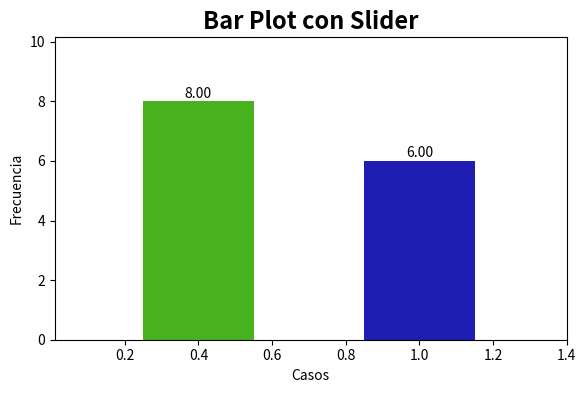

Python code for this plot: (Note: this script raises an exception after producing the figure.)
# -*- coding: utf-8 -*-
"""
GRAFICADORES CON SLIDER
Created on Tue Jun 27 23:02:50 2017
@author: Adriana Felisa
Curso: 'Un laboratorio virtual en Python para modelos del comportamiento'
	 Introducción a python.

#OBJETIVO: Trazar una gráfica de barras para dos valores (dos barras) que se actualice con un slider
#NOTA: Recordemos que se recomienda correr este codigo con la configuración:
    #Ejecutar -> Configurar -> Ejecutar en una terminal de Python dedicada...
    
    http://html-color-codes.info/            <- Sitio recomendado para obtener codigos HTML por color"""

    
#######################################################################################################
#######################################################################################################
"""Cargamos nuestras librerias"""
from matplotlib.widgets import Slider          #Cargamos la libreria para hacer Sliders
import matplotlib.pyplot as plt                #Cargamos la libreria para hacer graficas y la nombramos 'plt' (pa' más corto)

"""Variables a plotear """
Ana = 8.0                 #Creamos dos variables con los valores a graficar
Pepe = 6.0
Alumnos = [Ana, Pepe]     #Acomodamos nuestros datos en un arreglo

"""Distribuimos el espacio"""
fig, ax = plt.subplots()                           #Ampliamos nuestro espacio para poder generar dos sub-graficos (uno para la grafica principal y otro para mostrar los sliders)
plt.subplots_adjust(left=0.1, bottom=0.25)         #Especificamos los márgenes de nuestras figuras respecto de la ventana

"""Dibujamos BARRAS"""                
b_Ana = ax.bar(0.4, Alumnos[0], facecolor='#48B21E', width=0.3)      #Dibujamos la primer barra para Ana
b_Pepe = ax.bar(1, Alumnos[1], facecolor='#1E1EB2', width=0.3)        #Dibujamos una segunda barra para Pepe
        #La función bar (Barra) tiene los siguientes argumentos:  (Ubicación en x, valor a graficar, color, ancho)
ax.axis([0.01, 1.4, 0.0, 10.15])                                   #Especificamos las dimensiones de nuestra gráfica
     #La función axis (Dimensión de los ejes) tiene los siguientes argymentos:
     #los primeros dos valores corresponden al rango abarcado en el eje X y los ultimos fod, en Y.

"""Personalizamos la grafica"""
ax.set_title('Bar Plot con Slider', fontsize=17, fontweight='bold')  #Añadimos un titulo a la grafica
ax.set_xlabel('Casos')                  #Damos un nombre al eje de las abscisas
ax.set_ylabel('Frecuencia')             #Damos un nombre al eje de las ordenadas

"""Añadimos un texto con el valor de cada barra"""
ax.text(0.4, Alumnos[0]+0.02, '%.2f' %Alumnos[0], ha='center', va='bottom') #Escribimos el valor correspondiente a la barra 'Ana'
ax.text(1, Alumnos[1]+0.02, '%.2f' %Alumnos[1], ha='center', va='bottom') #Escribimos el valor correspondiente a la barra 'Pepe'
    #La función text tiene los siguientes argumentos
            #(Coordenadas x, coordenadas y, valor a pegar, posición horizontal, posición vertical)
            #'%.2f'indica que sólo pegue los primeros dos valores flotantes de la variable identificada con un % (%Alumnos)
    
"""¡Hacemos los Sliders!"""
rect_A = plt.axes([0.15, 0.12, 0.65, 0.03], axisbg='#BCE2C2')     #Comenzamos dibujando un rectángulo, indicando su área y color default (El fondo)
                    #Especificamos su ubicacion (Punto de partida en X, Punto de partida en y, ancho (respecto al punto inicial x), y alto (respecto a y) 
                    #Esta ubicación es respecto a la ventana donde sale el output, NO A LA GRAFICA DE BARRAS
                    
slider_A = Slider(rect_A, 'Ana', 0.01, 10.0, facecolor='#03B335', valinit=Ana)      #Le asignamos la función Slider
              #Asignamos la función Slider al rectángulo dibujado antes, le damos un nombre, asignamos el valor mínimo y máximo del slider
              #Ponemos un color al área sombreada del Slider y asignamos como valor inicial el valor default declarado al comienzo del código
              
rect_B = plt.axes([0.15, 0.07, 0.65, 0.03], axisbg='#BCC5E2')     #Dibujamos un segundo rectángulo para el Slider de Pepe
slider_B = Slider(rect_B, 'Pepe', 0.01, 10.0, facecolor='#0332B3', valinit=Pepe)          #Asignamos la funcion Slider


"""Comienza LA MAGIA... al pedirle a Python que genere una nueva gráfica cada que se cambie el valor del Slider..."""
def update(adri):         # Creamos una funcion para actualizar nuestra grafica
    Ana = slider_A.val    # Esta vez, definimos el valor de las variables con el valor de los Slider 
    Pepe = slider_B.val 
    Alumnos[0] = Ana      # Sobreescribimos los elementos en nuestro arreglo original
    Alumnos[1] = Pepe 
    ax.clear()            #Limpiamos la grafica para poder dibujar sobre ella
    ax.bar(0.3, Alumnos[0], facecolor='#48B21E', width=0.5)   #Trazamos nuestra barra para Ana actualizada al Slider
    ax.bar(1, Alumnos[1], facecolor='#1E1EB2', width=0.5)     #Trazamos la barra de Pepe actualizado
    ax.text(0.55, Alumnos[0]+0.02, '%.2f' %Alumnos[0], ha='center', va='bottom') #Escribimos el valor correspondiente al valor del Slider Ana
    ax.text(1.25, Alumnos[1]+0.02, '%.2f' %Alumnos[1], ha='center', va='bottom') #Escribimos el valor del Slider Pepe
    ax.axis([0.1, 1.7, 0.0, 10.15])                                              #Mantenemos las mismas dimensiones de la gráfica
    ax.set_title('Bar Plot con Sliders', fontsize=25, fontweight='bold')         #Repetimos el titulo
    ax.set_xlabel('Casos')          # Repetimos el nombre del eje de las abscisas
    ax.set_ylabel('Frecuencias')    # Repetimos el nombre del eje de las ordenadas
slider_A.on_changed(update) #Llamamos la funcion de actualizacion por cada movimiento en el Slider de Ana
slider_B.on_changed(update) #Llamamos la funcion de actualizacion por cada movimiento en el Slider de Pepe
plt.show() #Imprimimos la grafica

